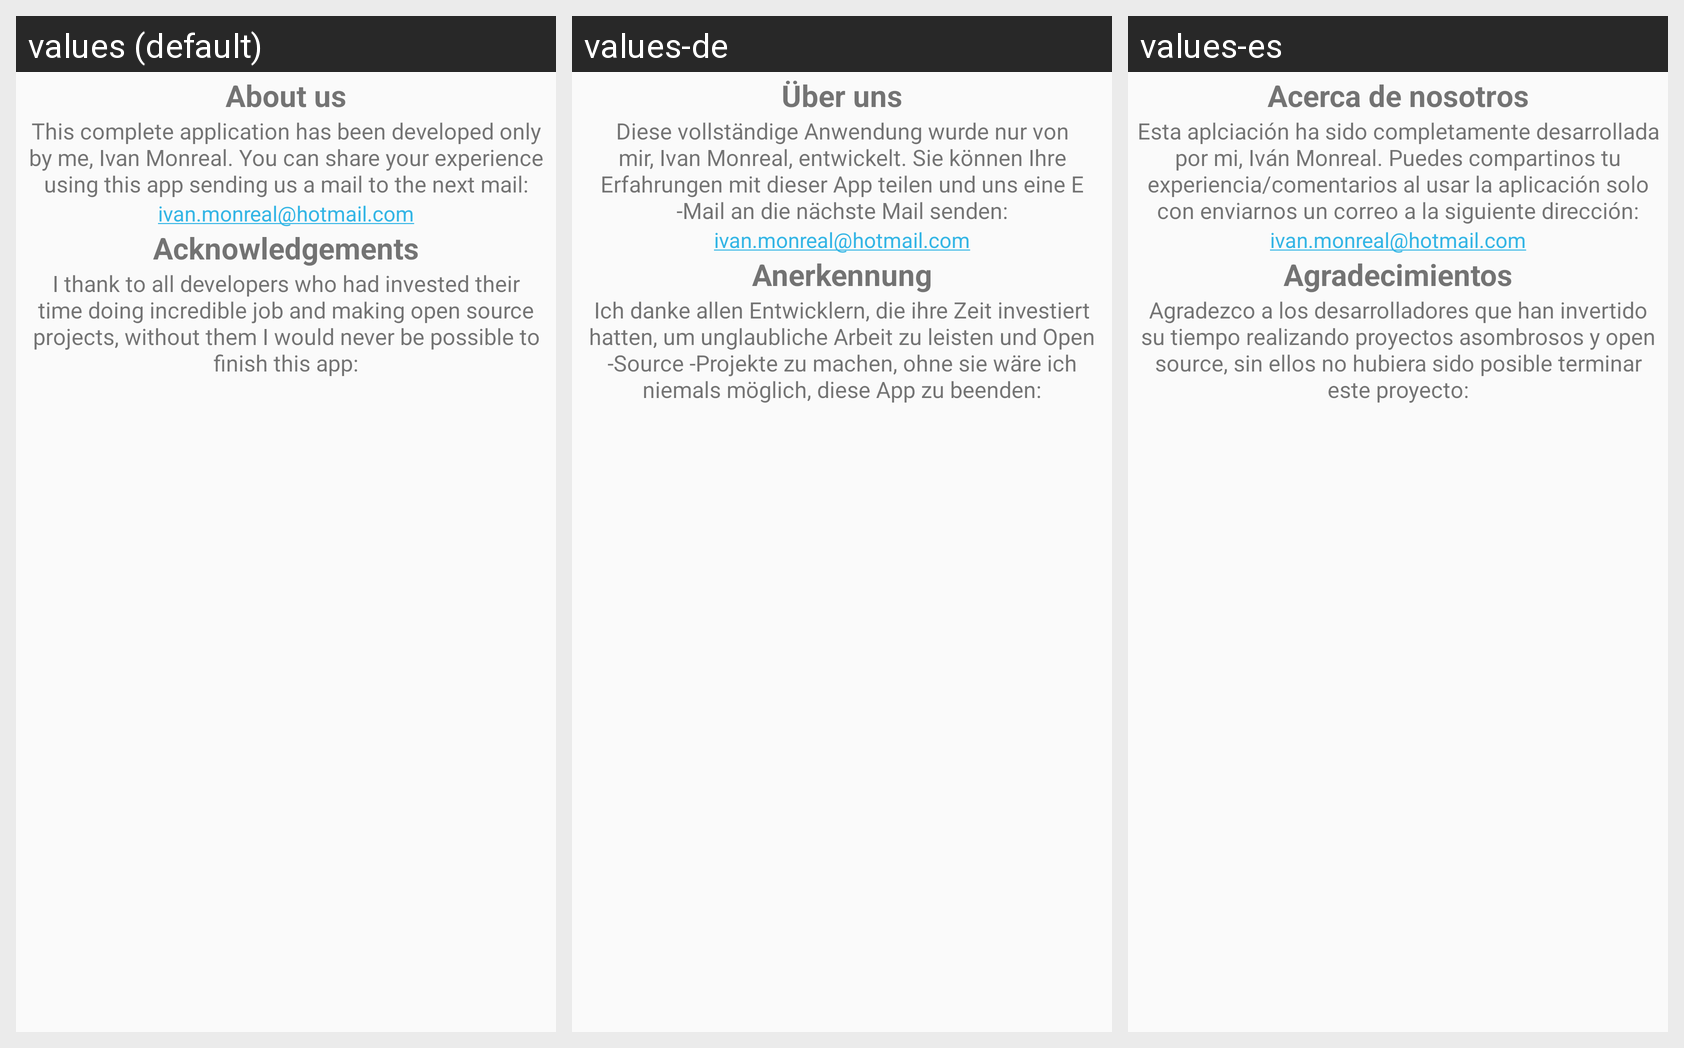

The Android screen above is rendered under several locales of the same app. Produce the string resources it draws, with the default and per-locale values.
Android screen res/layout/fragment_reachus.xml rendered under 3 locales, left to right: values (default), values-de, values-es. Device: Nexus 5 (rendered at 1080×1920; each locale shown at half size, 540×960, under a caption strip naming it); theme AppTheme.
Strings drawn on this screen, with the default value and each locale's value (text and hints the layout hard-codes, and strings that could not be matched under every locale, appear in the picture but are not listed):

titleReachus
  values: About us
  values-de: Über uns
  values-es: Acerca de nosotros

txtAboutMe
  values: This complete application has been developed only by me, Ivan Monreal. You can share your experience using this app sending us a mail to the next mail:
  values-de: Diese vollständige Anwendung wurde nur von mir, Ivan Monreal, entwickelt. Sie können Ihre Erfahrungen mit dieser App teilen und uns eine E -Mail an die nächste Mail senden:
  values-es: Esta aplciación ha sido completamente desarrollada por mi, Iván Monreal. Puedes compartinos tu experiencia/comentarios al usar la aplicación solo con enviarnos un correo a la siguiente dirección:

txtEmail
  values: ivan.monreal@hotmail.com
  values-de: ivan.monreal@hotmail.com  [not translated; the default value is used]
  values-es: ivan.monreal@hotmail.com  [not translated; the default value is used]

titleButtonThanks
  values: Acknowledgements
  values-de: Anerkennung
  values-es: Agradecimientos

txtThanks
  values: I thank to all developers who had invested their time doing incredible job and making open source projects, without them I would never be possible to finish this app:
  values-de: Ich danke allen Entwicklern, die ihre Zeit investiert hatten, um unglaubliche Arbeit zu leisten und Open -Source -Projekte zu machen, ohne sie wäre ich niemals möglich, diese App zu beenden:
  values-es: Agradezco a los desarrolladores que han invertido su tiempo realizando proyectos asombrosos y open source, sin ellos no hubiera sido posible terminar este proyecto:
